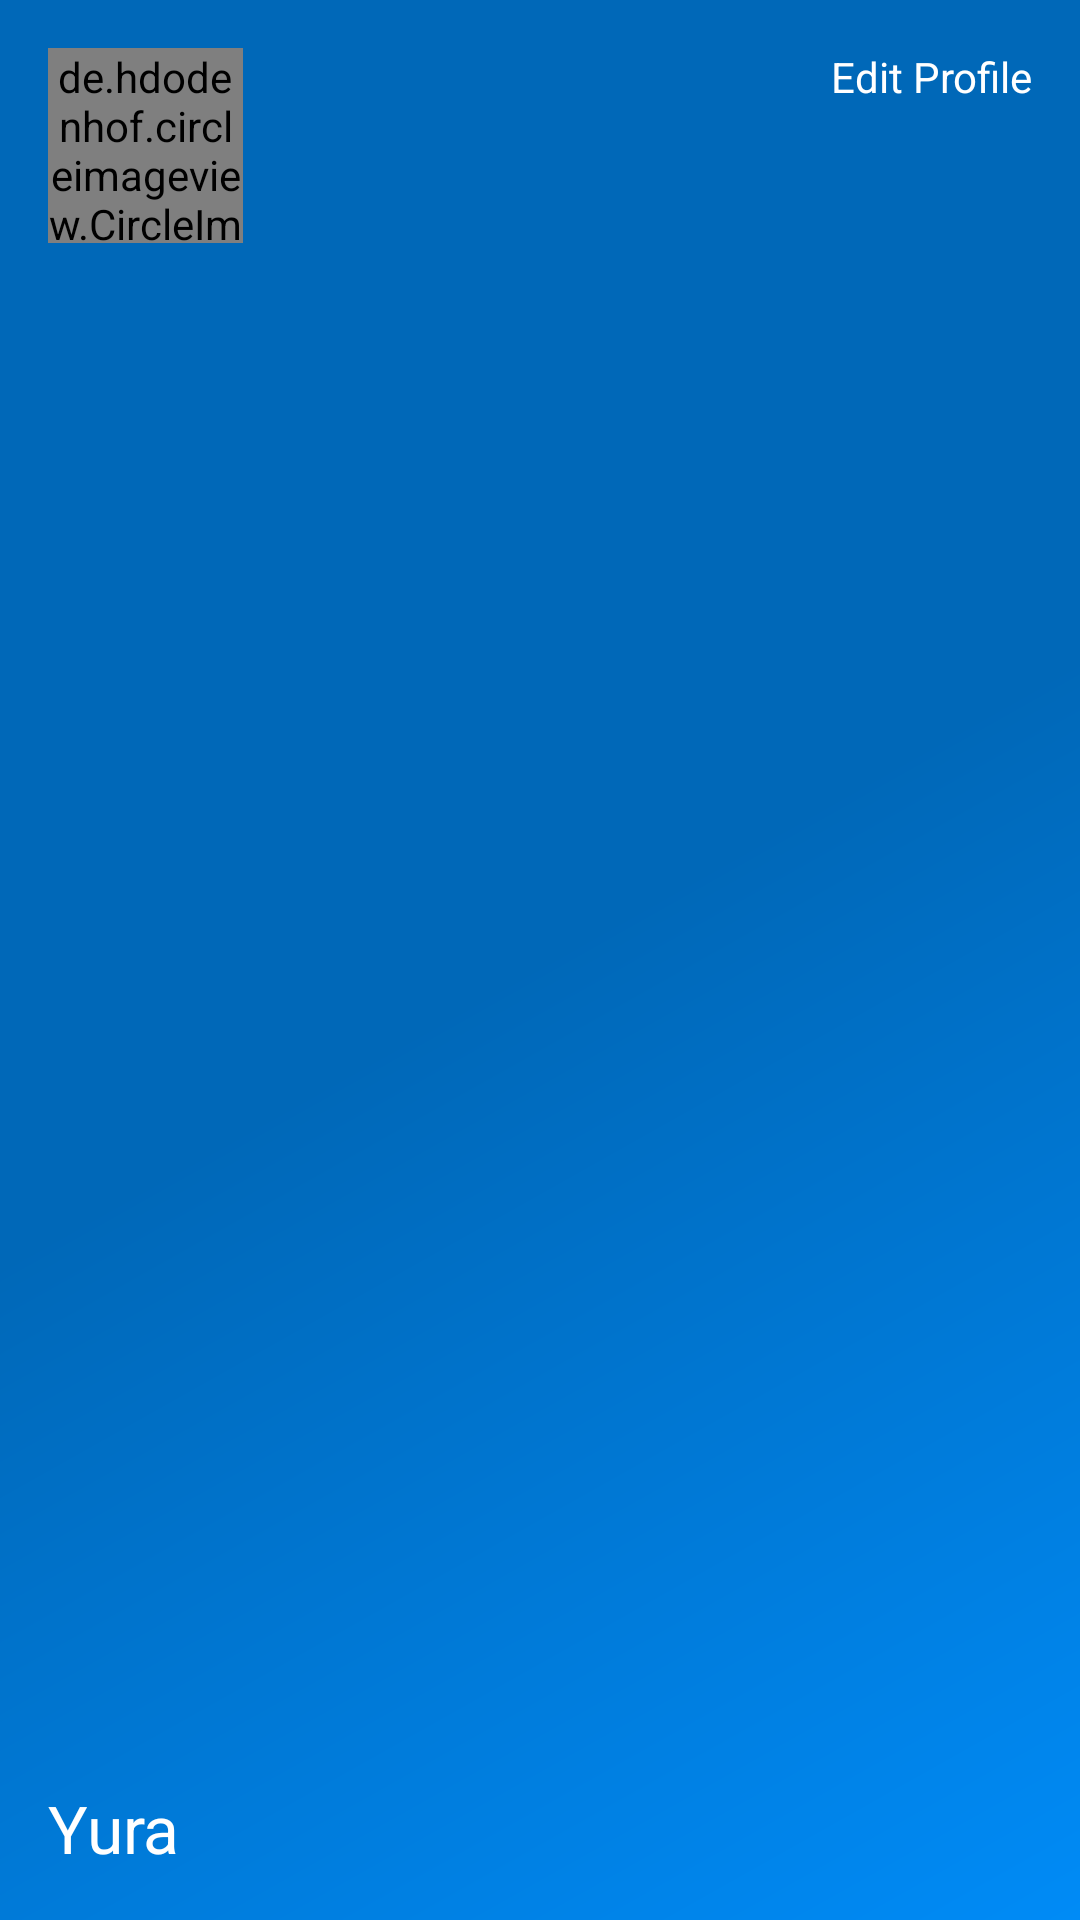

Reconstruct the res/layout file that produces this screen, plus the resources it refers to.
<!-- AndroidManifest.xml: application theme AppTheme -->
<!-- res/layout/nav_header_main.xml -->
<?xml version="1.0" encoding="utf-8"?>
<LinearLayout xmlns:android="http://schemas.android.com/apk/res/android"
    xmlns:app="http://schemas.android.com/apk/res-auto"
    android:layout_width="match_parent"
    android:layout_height="@dimen/nav_header_height"
    android:background="@drawable/side_nav_bar"
    android:gravity="bottom"
    android:orientation="vertical"
    android:paddingLeft="@dimen/activity_horizontal_margin"
    android:paddingTop="@dimen/activity_vertical_margin"
    android:paddingRight="@dimen/activity_horizontal_margin"
    android:paddingBottom="@dimen/activity_vertical_margin"
    android:theme="@style/ThemeOverlay.AppCompat.Dark">

    <LinearLayout
        android:layout_width="match_parent"
        android:layout_height="wrap_content"
        android:layout_weight="1"
        android:orientation="horizontal">

        <de.hdodenhof.circleimageview.CircleImageView xmlns:app="http://schemas.android.com/apk/res-auto"
            android:id="@+id/imageUser"
            android:layout_width="65dp"
            android:layout_height="65dp"
            android:src="@drawable/ic_baseline_icon_user_24"
            app:civ_border_color="@color/colorBlueLight"
            app:civ_border_width="3dp" />

        <TextView
            android:id="@+id/textBtnProfileUser"
            android:layout_width="wrap_content"
            android:layout_height="wrap_content"
            android:layout_weight="1"
            android:gravity="right"
            android:text="@string/btnEditProfile"
            android:textColor="@color/colorWhite" />

    </LinearLayout>

    <TextView
        android:id="@+id/textUserName"
        android:layout_width="wrap_content"
        android:layout_height="wrap_content"
        android:text="Yura"
        android:textAppearance="?android:textAppearanceLarge"
        android:textColor="@color/colorWhite" />



</LinearLayout>
<!-- resources referenced by this layout -->
<resources>
  <color name="colorBlack">#000000</color>
  <color name="colorBlue">#a9c9ff</color>
  <color name="colorBlueLight">#008bf6</color>
  <color name="colorWhite">#ffffff</color>
  <dimen name="activity_horizontal_margin">16dp</dimen>
  <dimen name="activity_vertical_margin">16dp</dimen>
  <dimen name="fab_margin">16dp</dimen>
  <dimen name="nav_header_height">176dp</dimen>
  <dimen name="nav_header_vertical_spacing">8dp</dimen>
  <!-- drawable side_nav_bar (drawable) -->
  <shape xmlns:android="http://schemas.android.com/apk/res/android"
      android:shape="rectangle">
      <gradient
          android:angle="135"
          android:centerColor="@color/colorPrimaryDark"
          android:endColor="@color/colorPrimaryDark"
          android:startColor="@color/colorAccent"
          android:type="linear" />
  </shape>
  <string name="btnEditProfile">Edit Profile</string>
  <style name="AppTheme" parent="Theme.AppCompat.Light.DarkActionBar">
          
          <item name="colorPrimary">@color/colorPrimary</item>
          <item name="colorPrimaryDark">@color/colorPrimaryDark</item>
          <item name="colorAccent">@color/colorAccent</item>
      </style>
  <color name="colorPrimaryDark">#0068b8</color>
  <color name="colorAccent">#008bf6</color>
  <color name="colorPrimary">#0068b8</color>
</resources>
